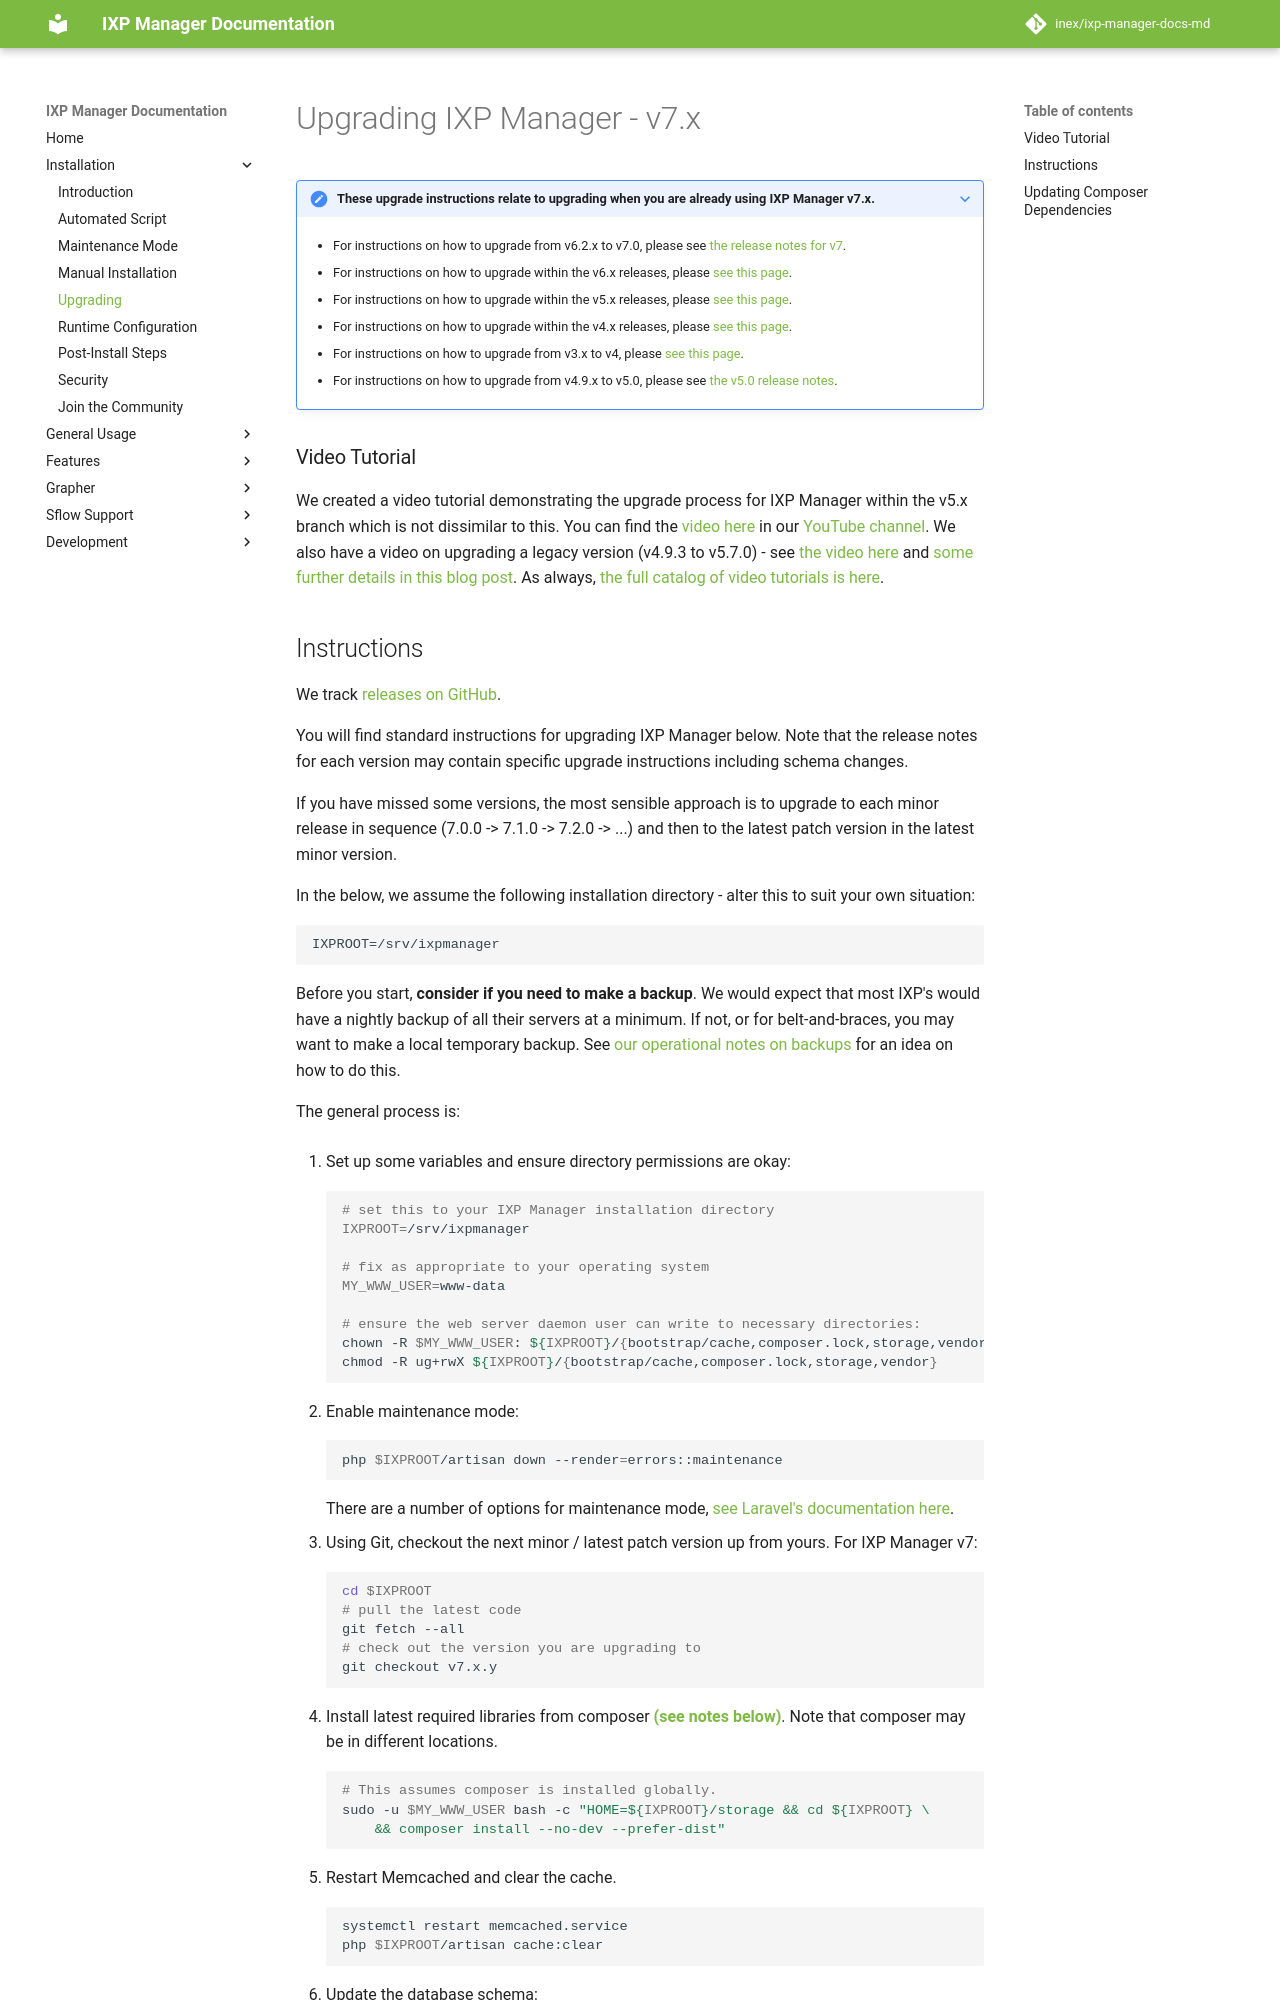

repository: inex/ixp-manager-docs-md · page: 7.5/install/upgrading/index.html · generator: mkdocs

# Upgrading IXP Manager - v7.x

???+ note "**These upgrade instructions relate to upgrading when you are already using IXP Manager v7.x.**"

    * For instructions on how to upgrade from v6.2.x to v7.0, please see [the release notes for v7](https://github.com/inex/IXP-Manager/releases/tag/v7.0.0).

    * For instructions on how to upgrade within the v6.x releases, please [see this page](upgrade-v6.md).
  
    * For instructions on how to upgrade within the v5.x releases, please [see this page](upgrade-v5.md).

    * For instructions on how to upgrade within the v4.x releases, please [see this page](upgrade-v4.md).

    * For instructions on how to upgrade from v3.x to v4, please [see this page](upgrade-v3.md).

    * For instructions on how to upgrade from v4.9.x to v5.0, please see [the v5.0 release notes](https://github.com/inex/IXP-Manager/releases/tag/v5.0.0).



### Video Tutorial

We created a video tutorial demonstrating the upgrade process for IXP Manager within the v5.x branch which is not dissimilar to this. You can find the [video here](https://www.youtube.com/watch?v=FqsWCudPUak) in our [YouTube channel](https://www.youtube.com/channel/UCeW2fmMTBtE4fnlmg-2-evA). We also have a video on upgrading a legacy version (v4.9.3 to v5.7.0) - see [the video here](https://youtu.be/CXTjgRUESAc) and [some further details in this blog post](https://www.barryodonovan.com/2020/09/08/upgrading-legacy-versions-of-ixp-manager). As always, [the full catalog of video tutorials is here](https://www.ixpmanager.org/support/tutorials).
